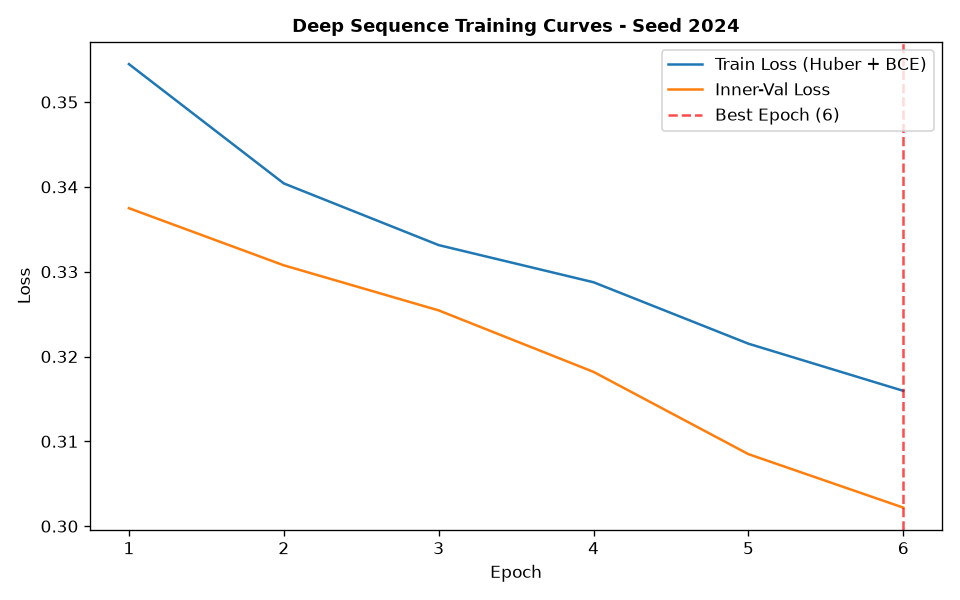

Values plotted in this chart, from the file beside it:
epoch, train_loss, train_ret_loss, train_dir_loss, val_loss, val_ret_loss, val_dir_loss, lr
1, 0.3545, 0.00274, 0.7035, 0.3375, 0.001861, 0.6712, 0.001
2, 0.3404, 0.00157, 0.6777, 0.3308, 0.0009729, 0.6596, 0.001
3, 0.3331, 0.0007766, 0.6647, 0.3254, 0.0003488, 0.6502, 0.001
4, 0.3288, 0.0002801, 0.6569, 0.3182, 7.82247776429129e-05, 0.6362, 0.001
5, 0.3215, 0.0001529, 0.6427, 0.3085, 6.170343927771678e-05, 0.6169, 0.001
6, 0.316, 0.0001498, 0.6316, 0.3022, 6.421449378997224e-05, 0.6042, 0.001
